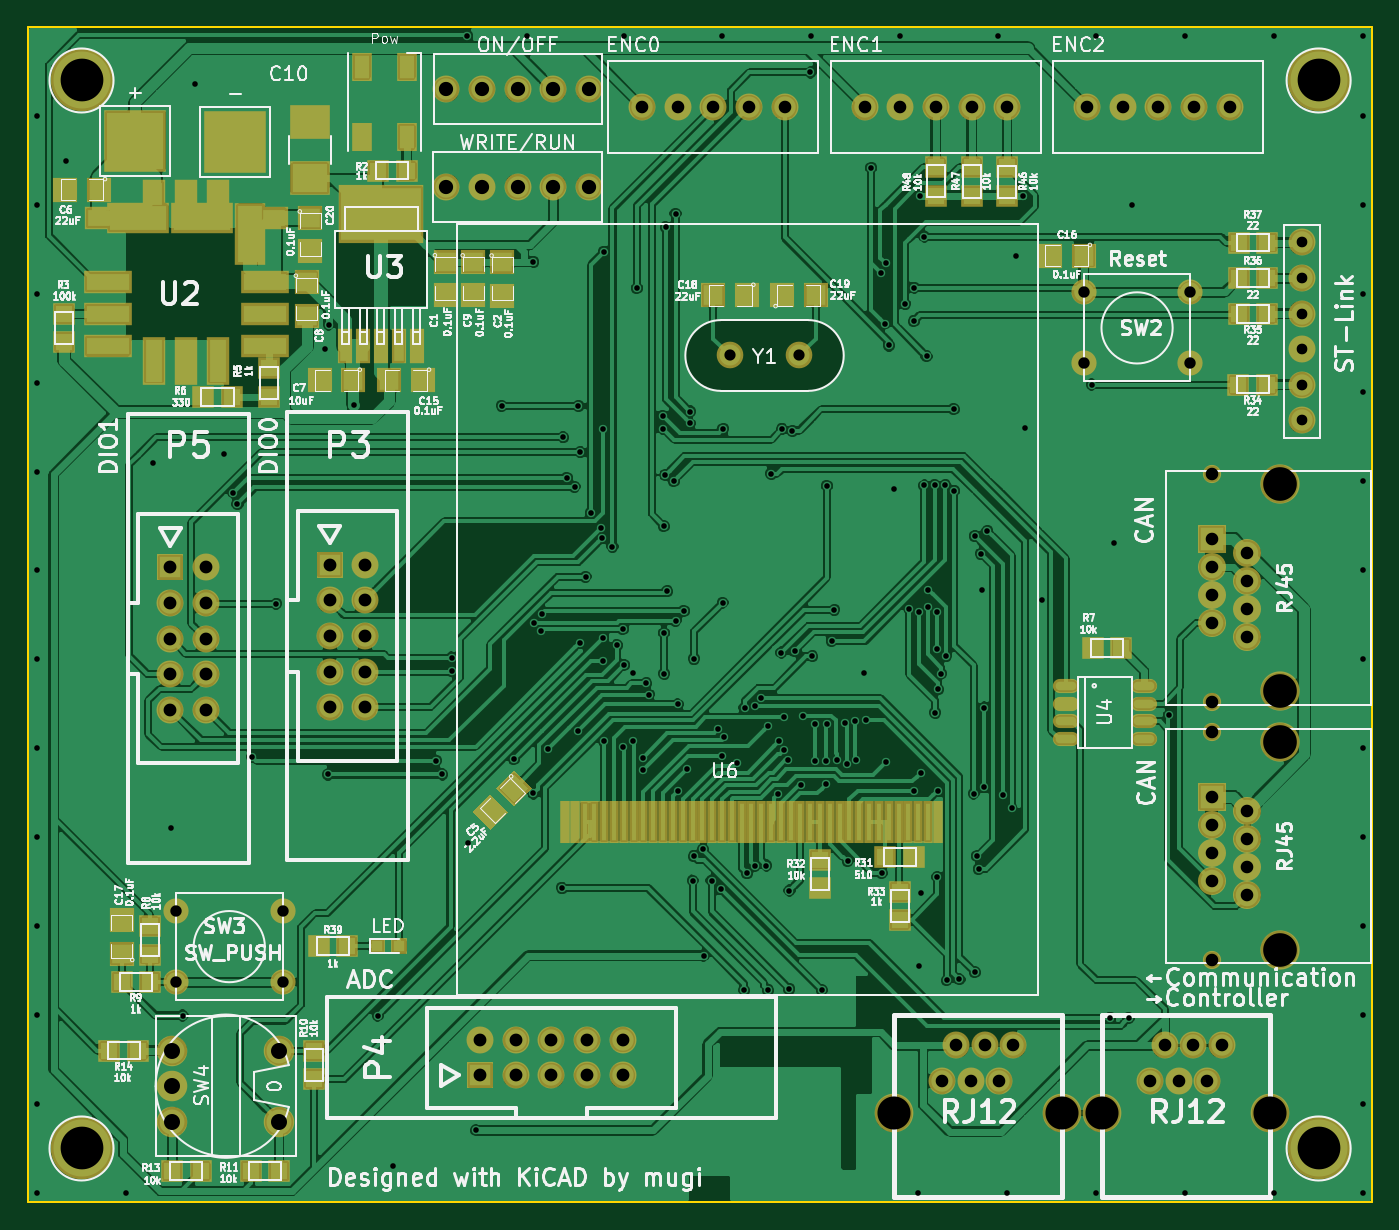
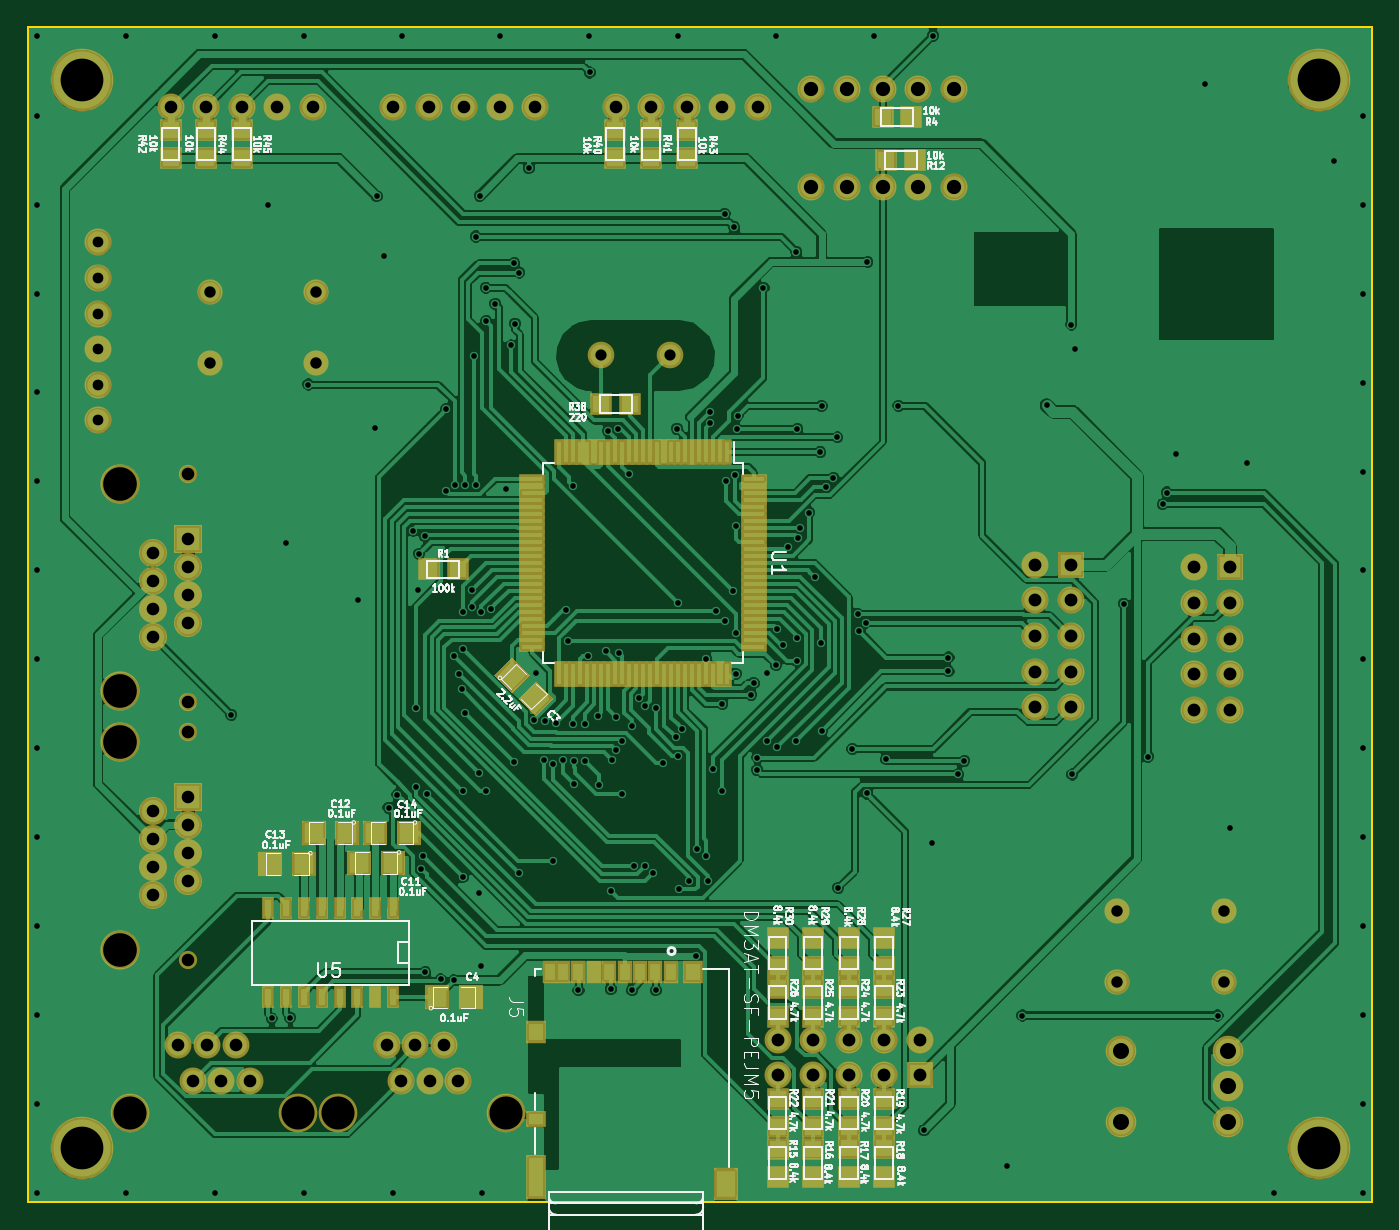
Circuit board: 9 layer files. Board 95.9 x 83.8 mm.
- bottom_copper: STM32F4-MotherBoard_5.0.0-B.Cu.gbr (277442 bytes)
- bottom_mask: STM32F4-MotherBoard_5.0.0-B.Mask.gbr (9633 bytes)
- bottom_silk: STM32F4-MotherBoard_5.0.0-B.SilkS.gbr (78078 bytes)
- outline: STM32F4-MotherBoard_5.0.0-Edge.Cuts.gbr (512 bytes)
- top_copper: STM32F4-MotherBoard_5.0.0-F.Cu.gbr (321037 bytes)
- top_mask: STM32F4-MotherBoard_5.0.0-F.Mask.gbr (8724 bytes)
- top_silk: STM32F4-MotherBoard_5.0.0-F.SilkS.gbr (128432 bytes)
- drill: STM32F4-MotherBoard_5.0.0-NPTH.drl (330 bytes)
- drill: STM32F4-MotherBoard_5.0.0.drl (5859 bytes)

=== bottom_copper: STM32F4-MotherBoard_5.0.0-B.Cu.gbr (277442 bytes, source omitted) ===
=== bottom_mask: STM32F4-MotherBoard_5.0.0-B.Mask.gbr (9633 bytes, source omitted) ===
=== bottom_silk: STM32F4-MotherBoard_5.0.0-B.SilkS.gbr (78078 bytes, source omitted) ===
=== outline: STM32F4-MotherBoard_5.0.0-Edge.Cuts.gbr ===
G04 #@! TF.FileFunction,Profile,NP*
%FSLAX46Y46*%
G04 Gerber Fmt 4.6, Leading zero omitted, Abs format (unit mm)*
G04 Created by KiCad (PCBNEW 4.0.1-stable) date 2017/04/02 21:29:11*
%MOMM*%
G01*
G04 APERTURE LIST*
%ADD10C,0.100000*%
%ADD11C,0.150000*%
G04 APERTURE END LIST*
D10*
D11*
X71755000Y-130810000D02*
X167640000Y-130810000D01*
X71755000Y-46990000D02*
X71755000Y-130810000D01*
X167640000Y-46990000D02*
X71755000Y-46990000D01*
X167640000Y-130810000D02*
X167640000Y-46990000D01*
M02*

=== top_copper: STM32F4-MotherBoard_5.0.0-F.Cu.gbr (321037 bytes, source omitted) ===
=== top_mask: STM32F4-MotherBoard_5.0.0-F.Mask.gbr (8724 bytes, source omitted) ===
=== top_silk: STM32F4-MotherBoard_5.0.0-F.SilkS.gbr (128432 bytes, source omitted) ===
=== drill: STM32F4-MotherBoard_5.0.0-NPTH.drl ===
M48
;DRILL file {KiCad 4.0.1-stable} date 2017/04/02 16:14:14
;FORMAT={3:3/ absolute / metric / suppress leading zeros}
FMAT,2
METRIC,TZ
T1C2.360
T2C2.400
%
G90
G05
M71
T1
X133509Y-124492
X145509Y-124492
X148368Y-124492
X160368Y-124492
T2
X161050Y-79595
X161050Y-94395
X161050Y-98010
X161050Y-112810
T0
M30

=== drill: STM32F4-MotherBoard_5.0.0.drl ===
M48
;DRILL file {KiCad 4.0.1-stable} date 2017/04/02 16:14:14
;FORMAT={3:3/ absolute / metric / suppress leading zeros}
FMAT,2
METRIC,TZ
T1C0.400
T2C0.762
T3C0.800
T4C0.813
T5C0.900
T6C0.914
T7C1.016
T8C1.143
T9C3.048
%
G90
G05
M71
T1
X72390Y-53340
X72390Y-59690
X72390Y-66040
X72390Y-72390
X72390Y-78740
X72390Y-85725
X72390Y-92075
X72390Y-98425
X72390Y-104775
X72390Y-111125
X72390Y-117475
X72390Y-123825
X72390Y-130175
X74478Y-56561
X78740Y-130175
X80645Y-78105
X81915Y-104140
X82779Y-117513
X83657Y-51079
X85725Y-77470
X86385Y-80201
X86690Y-81039
X87732Y-99038
X89446Y-88125
X92934Y-69972
X93152Y-100315
X93205Y-68212
X94971Y-73965
X96711Y-117513
X97790Y-128270
X100851Y-99339
X101295Y-100317
X101978Y-91973
X101978Y-92956
X103086Y-47612
X103124Y-105194
X103721Y-125692
X105550Y-74003
X106413Y-99238
X107315Y-47625
X107772Y-63754
X107801Y-101669
X107866Y-89474
X108327Y-90093
X108452Y-88871
X108826Y-98501
X109842Y-108407
X109918Y-76264
X110185Y-79136
X110739Y-79781
X111023Y-74003
X111023Y-97180
X111095Y-90932
X111138Y-77318
X111530Y-86213
X111900Y-81636
X112598Y-82715
X112709Y-83457
X112755Y-90559
X112763Y-75641
X112806Y-92226
X112840Y-63017
X112848Y-97925
X113449Y-84061
X113754Y-91084
X114186Y-89954
X114198Y-98387
X114262Y-92499
X114300Y-47625
X114910Y-93040
X114932Y-97941
X115176Y-65608
X115605Y-99120
X115631Y-99987
X115860Y-93797
X116068Y-94635
X117018Y-74727
X117056Y-75641
X117107Y-82601
X117125Y-90219
X117142Y-93132
X117218Y-78950
X117259Y-61265
X117358Y-87234
X117821Y-79400
X117945Y-60312
X117953Y-89347
X118105Y-95316
X118107Y-101511
X118537Y-88657
X118783Y-99952
X118973Y-75273
X118974Y-74422
X119164Y-107887
X119240Y-106147
X119262Y-92062
X119926Y-105664
X119960Y-113237
X120516Y-107894
X121002Y-97042
X121171Y-108496
X121269Y-99015
X121285Y-47625
X121307Y-88055
X121349Y-75654
X121424Y-97662
X122314Y-99462
X122860Y-115710
X122873Y-95555
X123050Y-107353
X123609Y-106845
X123615Y-95449
X124032Y-94825
X124428Y-106812
X124549Y-96876
X124549Y-115710
X124777Y-78867
X125260Y-101689
X125300Y-97962
X125489Y-91618
X125542Y-75683
X125692Y-96241
X125717Y-98585
X126001Y-99279
X126060Y-115621
X126075Y-108599
X126284Y-75794
X126441Y-91529
X126879Y-101049
X127013Y-96139
X127572Y-50228
X127635Y-47625
X127698Y-91872
X127927Y-96749
X127927Y-99339
X128372Y-115710
X128676Y-101025
X128708Y-99339
X128740Y-79731
X128763Y-96743
X129100Y-90822
X129260Y-88557
X129458Y-99313
X130007Y-96673
X130162Y-99581
X130226Y-106502
X130733Y-96482
X130851Y-99283
X131420Y-93111
X131541Y-96438
X131915Y-57048
X132588Y-64503
X132651Y-107353
X132898Y-68148
X132949Y-63830
X132994Y-99390
X133176Y-69706
X133528Y-79969
X133985Y-47625
X134315Y-66739
X134609Y-88480
X134950Y-67983
X134971Y-65578
X134976Y-101498
X135255Y-130175
X135310Y-88748
X135344Y-113970
X135395Y-59017
X135449Y-100214
X135494Y-108788
X135687Y-61938
X135687Y-79695
X135858Y-70469
X135942Y-88345
X135993Y-87143
X136439Y-79685
X136474Y-95910
X136596Y-88718
X136599Y-91379
X136637Y-107635
X136646Y-101503
X136677Y-94234
X136906Y-93116
X137196Y-79680
X137251Y-91846
X137287Y-115006
X137801Y-74264
X137828Y-80091
X138201Y-114935
X139212Y-101676
X139299Y-114426
X139319Y-83299
X139472Y-106135
X139586Y-107061
X139740Y-84572
X139837Y-87173
X139959Y-101209
X139967Y-95542
X140195Y-82918
X140970Y-47625
X141288Y-101765
X141605Y-130175
X141923Y-102692
X142255Y-63297
X142761Y-59055
X142875Y-75565
X144107Y-87897
X147650Y-72497
X147955Y-47625
X147955Y-130175
X148946Y-117666
X149225Y-83820
X150266Y-117704
X150495Y-59690
X153149Y-96063
X154305Y-47625
X154305Y-130175
X160655Y-47625
X160655Y-130175
X167005Y-47625
X167005Y-53340
X167005Y-59690
X167005Y-66040
X167005Y-73025
X167005Y-79375
X167005Y-85725
X167005Y-92075
X167005Y-98425
X167005Y-104775
X167005Y-111125
X167005Y-117475
X167005Y-123825
X167005Y-130175
T2
X162623Y-62357
X162623Y-64897
X162623Y-67437
X162623Y-69977
X162623Y-72517
X162623Y-75057
T3
X121857Y-70422
X126737Y-70422
T4
X82296Y-110058
X82296Y-115138
X89916Y-110058
X89916Y-115138
X147066Y-65913
X147066Y-70993
X154686Y-65913
X154686Y-70993
T5
X115570Y-52705
X118110Y-52705
X120650Y-52705
X123190Y-52705
X125730Y-52705
X131445Y-52705
X133985Y-52705
X136525Y-52705
X136959Y-122192
X137979Y-119652
X138999Y-122192
X139065Y-52705
X140019Y-119652
X141039Y-122192
X141605Y-52705
X142059Y-119652
X147320Y-52705
X149860Y-52705
X151818Y-122192
X152400Y-52705
X152838Y-119652
X153858Y-122192
X154878Y-119652
X154940Y-52705
X155898Y-122192
X156210Y-78870
X156210Y-83495
X156210Y-85495
X156210Y-87495
X156210Y-89495
X156210Y-95120
X156210Y-97285
X156210Y-101910
X156210Y-103910
X156210Y-105910
X156210Y-107910
X156210Y-113535
X156918Y-119652
X157480Y-52705
X158750Y-84495
X158750Y-86495
X158750Y-88495
X158750Y-90495
X158750Y-102910
X158750Y-104910
X158750Y-106910
X158750Y-108910
T6
X81910Y-85542
X81910Y-88082
X81910Y-90622
X81910Y-93162
X81910Y-95702
X84450Y-85542
X84450Y-88082
X84450Y-90622
X84450Y-93162
X84450Y-95702
X93264Y-85354
X93264Y-87894
X93264Y-90434
X93264Y-92974
X93264Y-95514
X95804Y-85354
X95804Y-87894
X95804Y-90434
X95804Y-92974
X95804Y-95514
X104013Y-119253
X104013Y-121793
X106553Y-119253
X106553Y-121793
X109093Y-119253
X109093Y-121793
X111633Y-119253
X111633Y-121793
X114173Y-119253
X114173Y-121793
T7
X101595Y-58369
X101600Y-51435
X104135Y-58369
X104140Y-51435
X106675Y-58369
X106680Y-51435
X109215Y-58369
X109220Y-51435
X111755Y-58369
X111760Y-51435
T8
X82042Y-120015
X82042Y-122555
X82042Y-125095
X89662Y-120015
X89662Y-125095
T9
X75565Y-50800
X75565Y-127000
X163830Y-50800
X163830Y-127000
T0
M30

